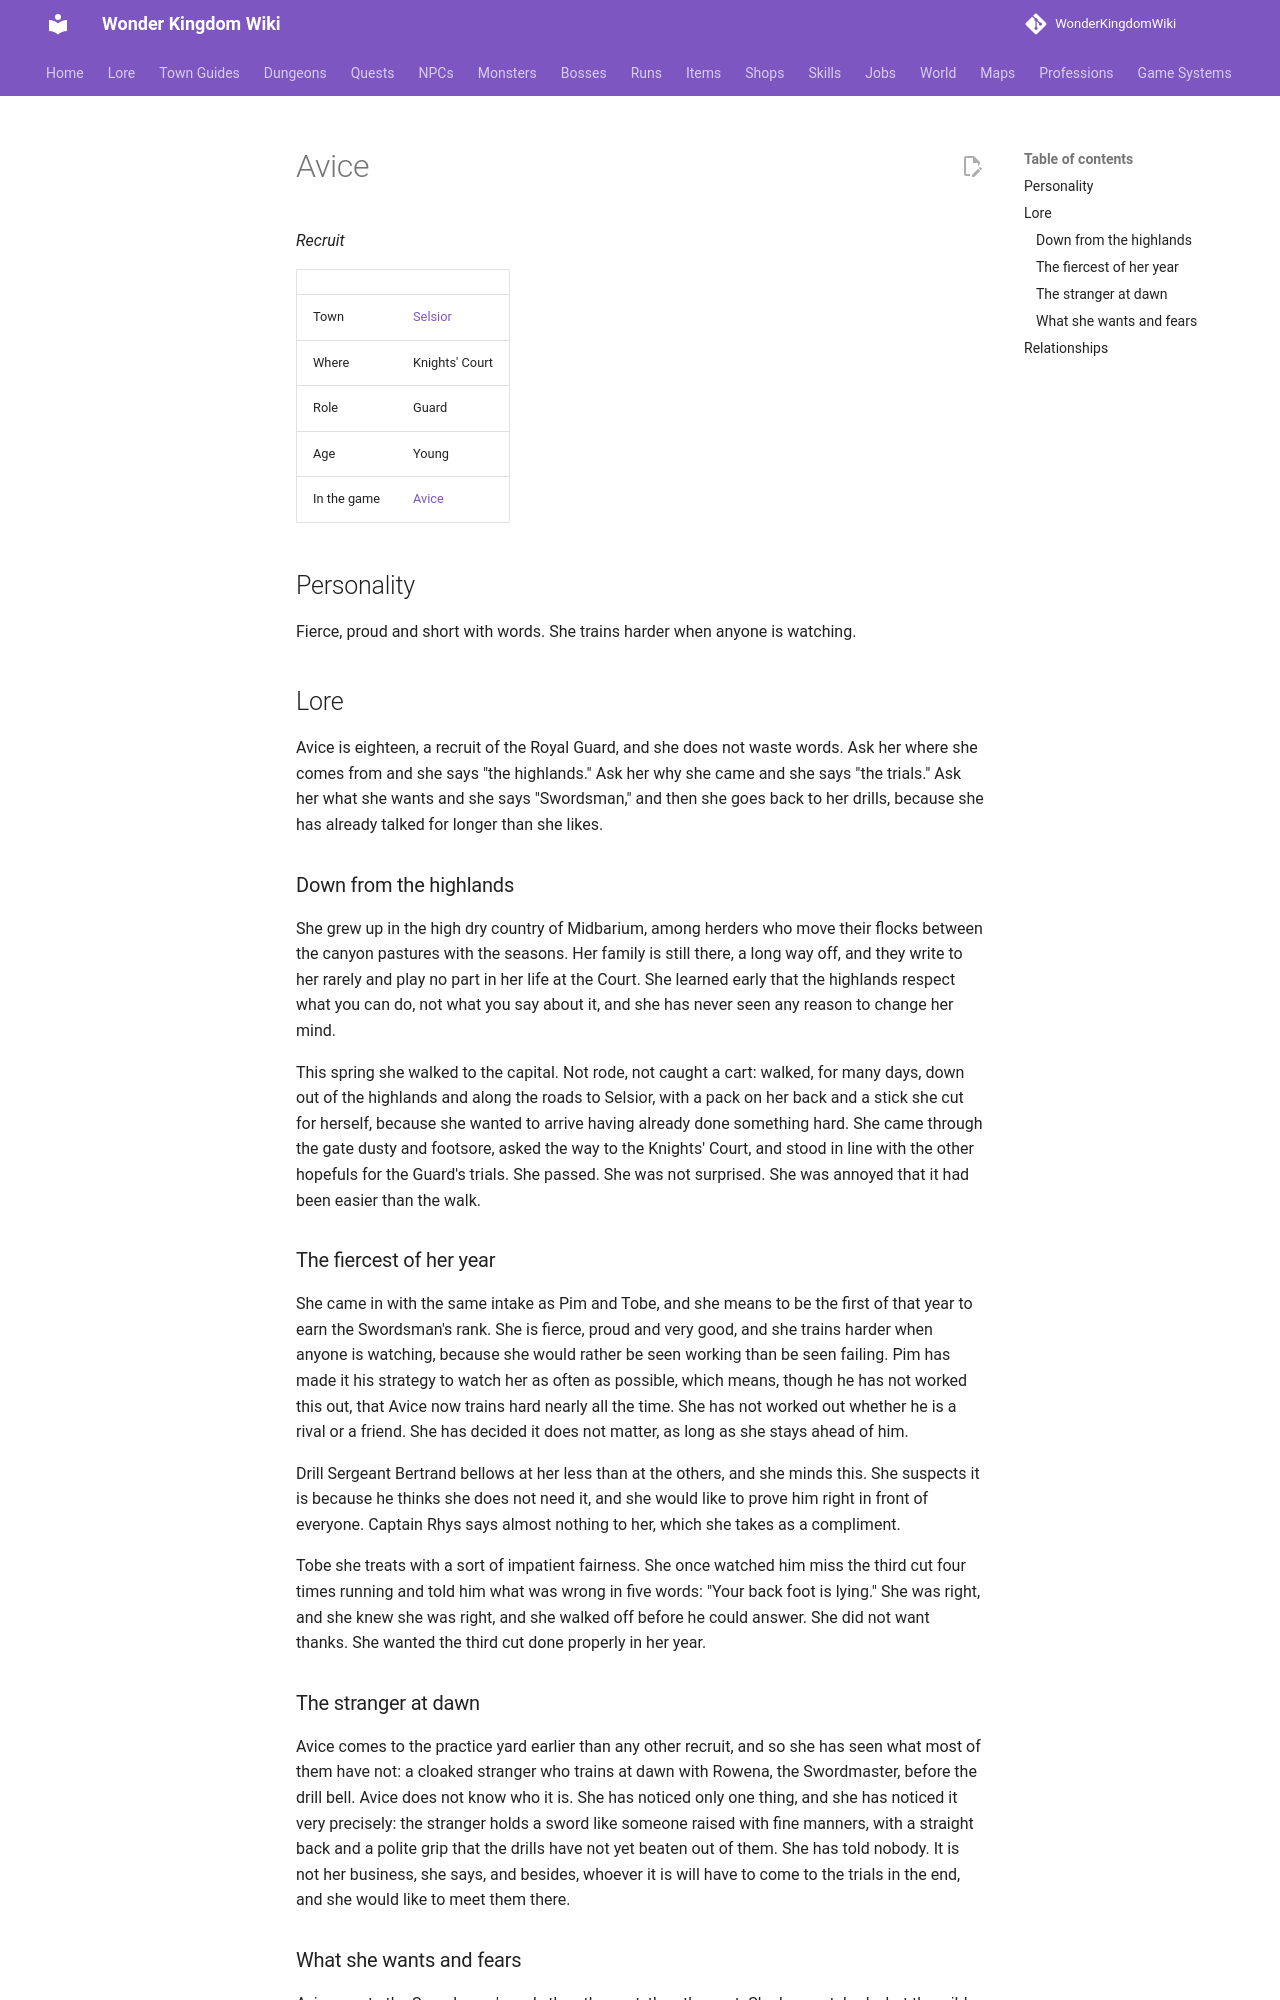

repository: alonohana627/WonderKingdomWiki · page: lore/people/selsior/avice/index.html · generator: mkdocs

<!-- Generated by tools/people.py from data/people/. Do not edit: changes are overwritten. -->

# Avice

*Recruit*

|  |  |
|---|---|
| Town | [Selsior](../../towns/selsior.md) |
| Where | Knights' Court |
| Role | Guard |
| Age | Young |
| In the game | [Avice](../../../npcs/avice.md) |

## Personality

Fierce, proud and short with words. She trains harder when anyone is watching.

## Lore

Avice is eighteen, a recruit of the Royal Guard, and she does not waste words. Ask her where she comes from and she says "the highlands." Ask her why she came and she says "the trials." Ask her what she wants and she says "Swordsman," and then she goes back to her drills, because she has already talked for longer than she likes.

### Down from the highlands

She grew up in the high dry country of Midbarium, among herders who move their flocks between the canyon pastures with the seasons. Her family is still there, a long way off, and they write to her rarely and play no part in her life at the Court. She learned early that the highlands respect what you can do, not what you say about it, and she has never seen any reason to change her mind.

This spring she walked to the capital. Not rode, not caught a cart: walked, for many days, down out of the highlands and along the roads to Selsior, with a pack on her back and a stick she cut for herself, because she wanted to arrive having already done something hard. She came through the gate dusty and footsore, asked the way to the Knights' Court, and stood in line with the other hopefuls for the Guard's trials. She passed. She was not surprised. She was annoyed that it had been easier than the walk.

### The fiercest of her year

She came in with the same intake as Pim and Tobe, and she means to be the first of that year to earn the Swordsman's rank. She is fierce, proud and very good, and she trains harder when anyone is watching, because she would rather be seen working than be seen failing. Pim has made it his strategy to watch her as often as possible, which means, though he has not worked this out, that Avice now trains hard nearly all the time. She has not worked out whether he is a rival or a friend. She has decided it does not matter, as long as she stays ahead of him.

Drill Sergeant Bertrand bellows at her less than at the others, and she minds this. She suspects it is because he thinks she does not need it, and she would like to prove him right in front of everyone. Captain Rhys says almost nothing to her, which she takes as a compliment.

Tobe she treats with a sort of impatient fairness. She once watched him miss the third cut four times running and told him what was wrong in five words: "Your back foot is lying." She was right, and she knew she was right, and she walked off before he could answer. She did not want thanks. She wanted the third cut done properly in her year.
